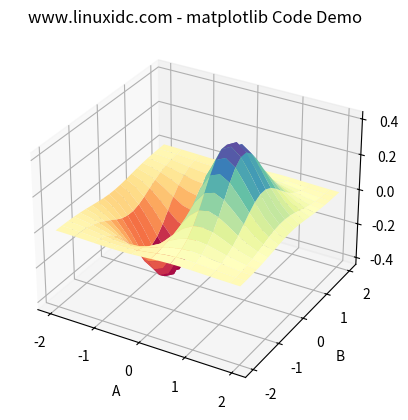

The matplotlib source for this figure:
# coding=utf-8
import numpy as np
import matplotlib.pyplot as plt
import mpl_toolkits.mplot3d
a,b = np.mgrid[-2:2:20j,-2:2:20j]
#测试数据
c=a*np.exp(-a**2-b**2)
#三维图形
ax = plt.subplot(111, projection='3d')
ax.set_title('www.linuxidc.com - matplotlib Code Demo');
ax.plot_surface(a,b,c,rstride=2, cstride=1, cmap=plt.cm.Spectral)
#设置坐标轴标签
ax.set_xlabel('A')
ax.set_ylabel('B')
ax.set_zlabel('C')
plt.show()
